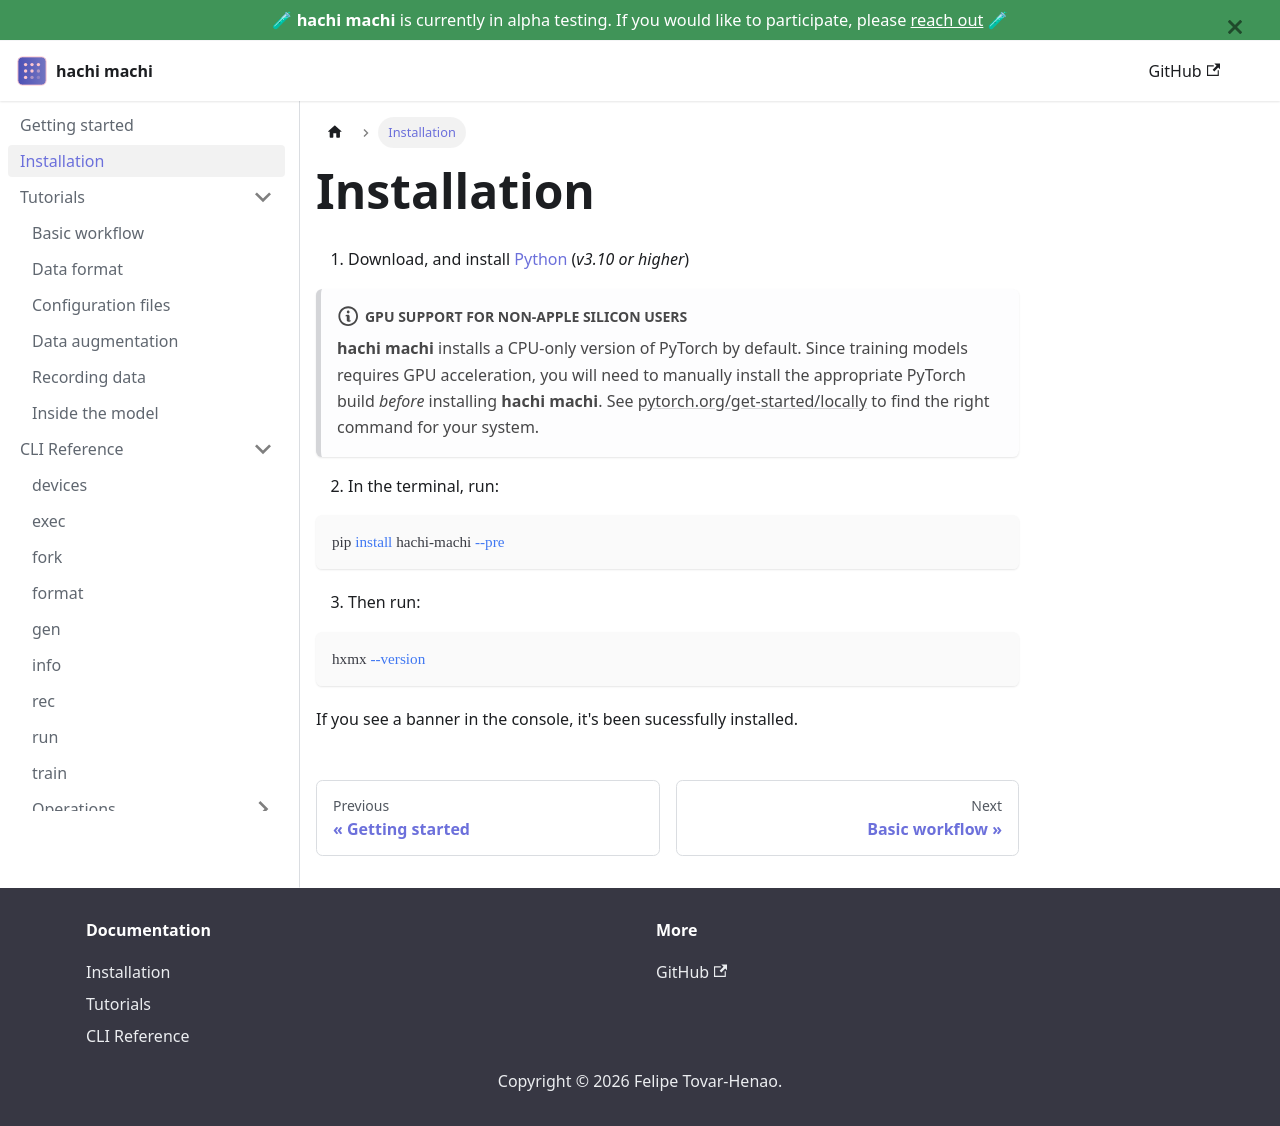

repository: felipetovarhenao/hachi-machi · page: docs/installation.html · generator: docusaurus

---
sidebar_position: -1
---

# Installation

1. Download, and install [Python](https://www.python.org/) (_v3.10 or higher_)

:::note[GPU support for non-Apple silicon users]
**hachi machi** installs a CPU-only version of PyTorch by default. Since training models requires GPU acceleration, you will need to manually install the appropriate PyTorch build _before_ installing **hachi machi**. See [pytorch.org/get-started/locally](https://pytorch.org/get-started/locally/) to find the right command for your system.
:::

2. In the terminal, run:

```bash
pip install hachi-machi --pre
```

3. Then run:

```bash
hxmx --version
```

If you see a banner in the console, it's been sucessfully installed.
